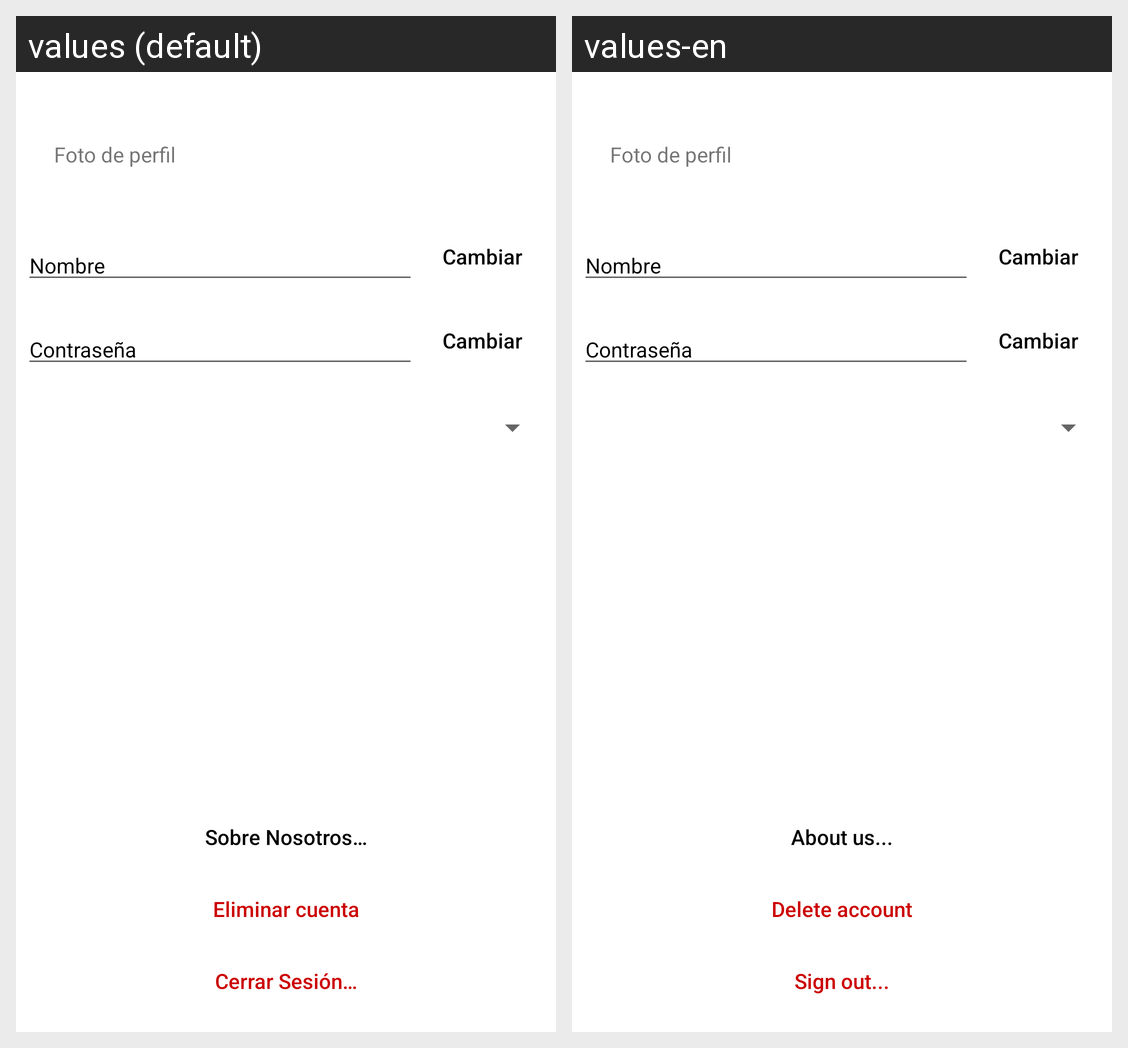

This grid shows one Android layout under two languages. Give, for every string resource on the screen, its name, the default text and each shown locale's text.
Android screen res/layout/fragment_settings.xml rendered under 2 locales, left to right: values (default), values-en. Device: Nexus 5 (rendered at 1080×1920; each locale shown at half size, 540×960, under a caption strip naming it); theme Theme.ShowTrack.NoActionBar.
Strings drawn on this screen, with the default value and each locale's value (text and hints the layout hard-codes, and strings that could not be matched under every locale, appear in the picture but are not listed):

btngoAboutUsProfileFragment_text
  values: Sobre Nosotros…
  values-en: About us...

btnDeleteAccountProfileFragment_text
  values: Eliminar cuenta
  values-en: Delete account

btnLogOutProfileFragment_text
  values: Cerrar Sesión…
  values-en: Sign out...
